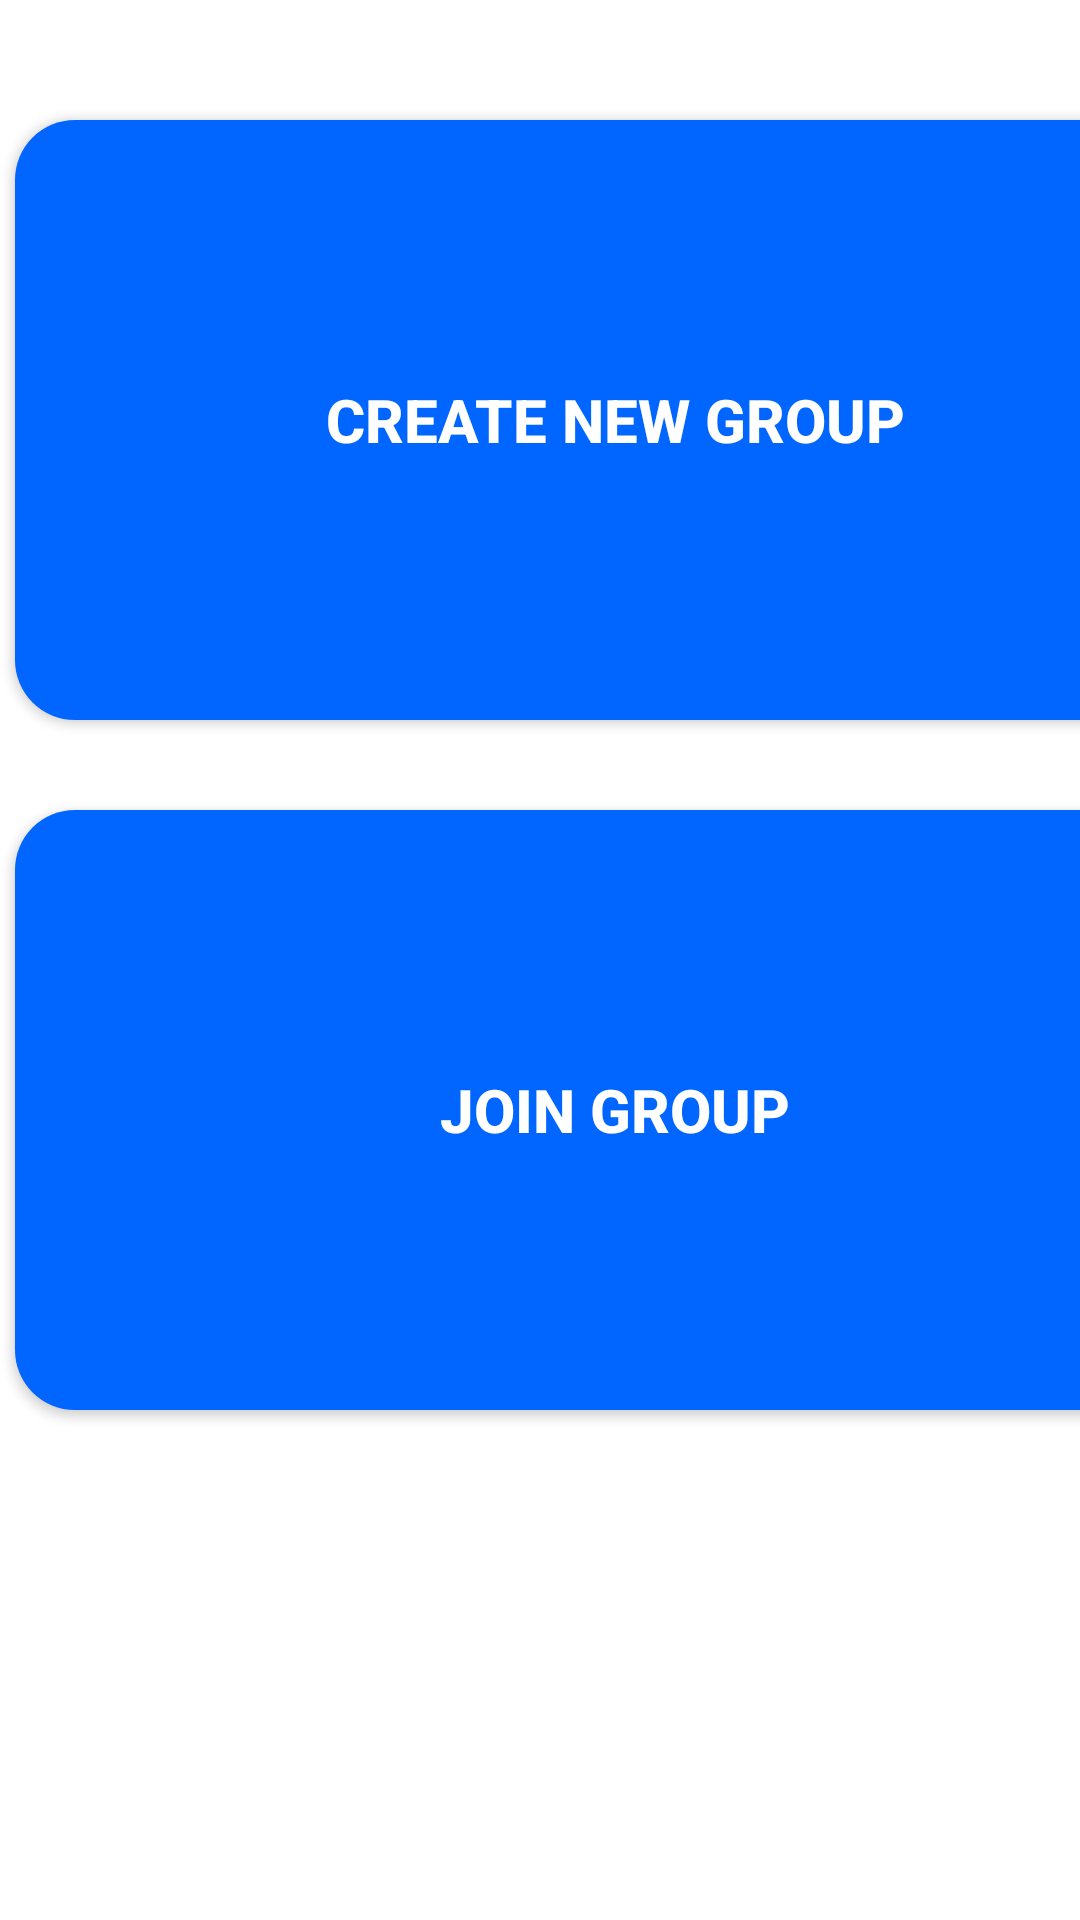

This screen was rendered from an Android layout file. Write that file and the resources it references.
<!-- AndroidManifest.xml: application theme Theme.CMovProject -->
<!-- res/layout/fragment_more.xml -->
<?xml version="1.0" encoding="utf-8"?>
<FrameLayout xmlns:android="http://schemas.android.com/apk/res/android"
    xmlns:tools="http://schemas.android.com/tools"
    android:layout_width="match_parent"
    android:layout_height="match_parent"
    tools:context=".MoreFragment"
    android:id="@+id/frag_more">


    <androidx.appcompat.widget.AppCompatButton

    android:id="@+id/btn_createGroup"
        android:layout_width="400dp"
        android:layout_height="200dp"
        android:layout_marginStart="5dp"
        android:layout_marginTop="40dp"
        android:background="@drawable/btn_join_create_group"
        android:text="Create New Group"
        android:textColor="@color/btn_symbols"
        android:textSize="20dp"
        android:textStyle="bold" />

    <androidx.appcompat.widget.AppCompatButton
        android:id="@+id/btn_joinGroup"
        android:layout_width="400dp"
        android:layout_height="200dp"
        android:layout_marginStart="5dp"
        android:layout_marginTop="270dp"
        android:textColor="@color/btn_symbols"
        android:background="@drawable/btn_join_create_group"
        android:text="Join Group"
        android:textSize="20dp"
        android:textStyle="bold"/>

</FrameLayout>
<!-- resources referenced by this layout -->
<resources>
  <color name="btn_symbols">#FFFFFFFF</color>
  <!-- drawable btn_join_create_group (drawable) -->
  <?xml version="1.0" encoding="utf-8"?>
  <shape xmlns:android="http://schemas.android.com/apk/res/android">
      <corners android:radius="20dp"/>
      <solid android:color="@color/dark_blue_ist"/>
  </shape>
  <style name="Theme.CMovProject" parent="Theme.MaterialComponents.DayNight.DarkActionBar">
          
          <item name="colorPrimary">@color/purple_500</item>
          <item name="colorPrimaryVariant">@color/purple_700</item>
          <item name="colorOnPrimary">@color/white</item>
          
          <item name="colorSecondary">@color/teal_200</item>
          <item name="colorSecondaryVariant">@color/teal_700</item>
          <item name="colorOnSecondary">@color/black</item>
          
          <item name="android:statusBarColor" tools:targetApi="l">?attr/colorPrimaryVariant</item>
          
      </style>
  <color name="dark_blue_ist">#0066ff</color>
  <color name="purple_500">#FF6200EE</color>
  <color name="purple_700">#FF3700B3</color>
  <color name="white">#FFFFFFFF</color>
  <color name="teal_200">#FF03DAC5</color>
  <color name="teal_700">#FF018786</color>
  <color name="black">#FF000000</color>
</resources>
